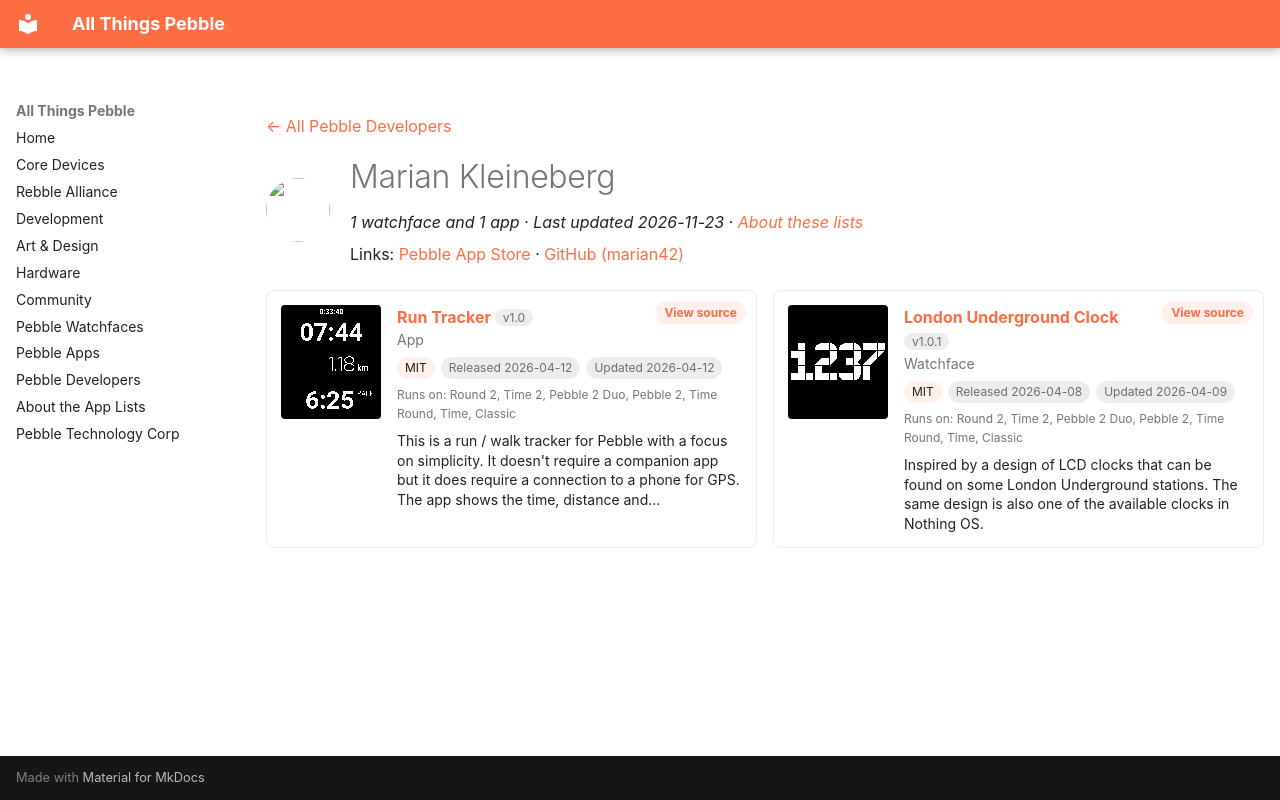

repository: saltedlolly/all-things-pebble · page: developers/marian-kleineberg.html · generator: mkdocs

---
title: "Marian Kleineberg"
hide:
  - toc
---

<!-- Generated by scripts/update_app_directory.py: do not edit by hand -->
[← All Pebble Developers](../developers.md)

<div class="dev-header" markdown>
<img class="dev-avatar" src="https://github.com/marian42.png?size=128" alt="" width="64" height="64" loading="lazy" onerror="this.remove()">
<div class="dev-intro" markdown>

# Marian Kleineberg

*1 watchface and 1 app · Last updated 2026-11-23 · [About these lists](../about-app-lists.md)*

Links: [Pebble App Store](https://apps.repebble.com/apps/dev/marian-kleineberg_baf010dd9e5a56929a4b069a) · [GitHub (marian42)](https://github.com/marian42)

</div>
</div>

<div class="dev-controls" data-search-exclude hidden>
<div class="dev-filter" role="group" aria-label="Show"><button type="button" data-filter="all" aria-pressed="true">All <span>2</span></button><button type="button" data-filter="watchface" aria-pressed="false">Watchfaces <span>1</span></button><button type="button" data-filter="watchapp" aria-pressed="false">Apps <span>1</span></button></div>
<label class="dev-sort">Sort by <select><option value="updated">Recently updated</option><option value="released">Newest release</option><option value="title">A–Z</option></select></label>
</div>

<div class="app-grid dev-apps" data-search-exclude>
<div class="app-card" data-type="watchapp" data-title="run tracker" data-released="2026-04-12" data-updated="2026-04-12">
<a class="app-shot" href="https://apps.repebble.com/52f1fa11b9d04556a636bb3c" data-search-exclude><img src="../images/apps/52f1fa11b9d04556a636bb3c.png" alt="Run Tracker" loading="lazy"></a>
<div class="app-info">
<h2 class="app-name" id="app-52f1fa11b9d04556a636bb3c"><a href="https://apps.repebble.com/52f1fa11b9d04556a636bb3c">Run Tracker</a> <span class="app-version" title="Latest version" data-search-exclude>v1.0</span></h2>
<a class="app-source" href="https://github.com/marian42/pebble-run-tracker" title="Source code" data-search-exclude>View source</a>
<div class="app-dev">App</div>
<div class="app-tags" data-search-exclude><span class="app-licence" title="Licence">MIT</span> <span title="First published in the app store">Released 2026-04-12</span> <span title="Latest release in the app store">Updated 2026-04-12</span></div>
<div class="app-watches" title="Supported watches" data-search-exclude>Runs on: Round 2, Time 2, Pebble 2 Duo, Pebble 2, Time Round, Time, Classic</div>
<p class="app-desc">This is a run / walk tracker for Pebble with a focus on simplicity. It doesn&#x27;t require a companion app but it does require a connection to a phone for GPS. The app shows the time, distance and…</p>
</div>
</div>
<div class="app-card" data-type="watchface" data-title="london underground clock" data-released="2026-04-08" data-updated="2026-04-09">
<a class="app-shot" href="https://apps.repebble.com/06e7836c4f704cf5bd8c987f" data-search-exclude><img src="../images/apps/06e7836c4f704cf5bd8c987f.png" alt="London Underground Clock" loading="lazy"></a>
<div class="app-info">
<h2 class="app-name" id="app-06e7836c4f704cf5bd8c987f"><a href="https://apps.repebble.com/06e7836c4f704cf5bd8c987f">London Underground Clock</a> <span class="app-version" title="Latest version" data-search-exclude>v1.0.1</span></h2>
<a class="app-source" href="https://github.com/marian42/pebble-london-clock" title="Source code" data-search-exclude>View source</a>
<div class="app-dev">Watchface</div>
<div class="app-tags" data-search-exclude><span class="app-licence" title="Licence">MIT</span> <span title="First published in the app store">Released 2026-04-08</span> <span title="Latest release in the app store">Updated 2026-04-09</span></div>
<div class="app-watches" title="Supported watches" data-search-exclude>Runs on: Round 2, Time 2, Pebble 2 Duo, Pebble 2, Time Round, Time, Classic</div>
<p class="app-desc">Inspired by a design of LCD clocks that can be found on some London Underground stations. The same design is also one of the available clocks in Nothing OS.</p>
</div>
</div>
</div>
